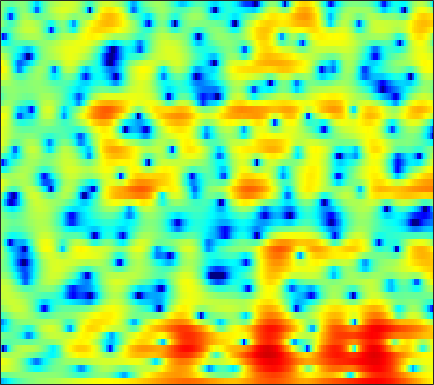

Values plotted in this chart, from the file beside it:
-8.7873, -8.0167, -7.0092, -6.0319, -5.3234, -4.4387, -3.6331, -3.084, -2.4129, -1.8241, -1.2943, -0.95157, -0.5415, -0.18483, 0.051859, 0.32182, 0.55514, 0.70554, 0.88117, 1.0229, 1.1653, 1.2687, 1.4098, 1.5579
-1.831, -1.545, -1.189, -0.8658, -0.6493, -0.3984, -0.1851, -0.05038, 0.09123, 0.1928, 0.2584, 0.2914, 0.3174, 0.3294, 0.3362, 0.342, 0.3548, 0.366, 0.39, 0.4182, 0.4501, 0.4697, 0.4824, 0.4725
3.728, 3.596, 3.385, 3.119, 2.879, 2.502, 2.043, 1.644, 1.027, 0.3005, -0.5423, -1.253, -2.277, -3.363, -4.16, -5.055, -5.545, -5.552, -5.109, -4.337, -3.444, -2.794, -2.017, -1.37
4.763, 4.476, 4.076, 3.648, 3.3, 2.791, 2.208, 1.706, 0.9244, -0.02208, -1.178, -2.216, -3.865, -5.894, -7.646, -10.05, -11.48, -11.13, -9.372, -7.434, -5.781, -4.762, -3.598, -2.635
2.388, 1.922, 1.558, 1.486, 1.547, 1.714, 1.87, 1.938, 1.922, 1.758, 1.46, 1.157, 0.662, 0.09495, -0.3492, -0.9136, -1.465, -1.864, -2.394, -2.967, -3.623, -4.203, -5.024, -5.651
-9.919, -20.96, -12.6, -6.039, -3.419, -1.165, 0.2788, 1.028, 1.715, 2.138, 2.374, 2.451, 2.439, 2.325, 2.186, 1.93, 1.559, 1.208, 0.6278, -0.119, -1.131, -2.078, -3.628, -5.26
-1.15, -1.62, -1.923, -1.894, -1.739, -1.476, -1.252, -1.161, -1.127, -1.181, -1.287, -1.353, -1.393, -1.333, -1.207, -0.9469, -0.6391, -0.4022, -0.1358, 0.08721, 0.2406, 0.3225, 0.4188, 0.5557
-0.2459, -0.5725, -0.8595, -1.035, -1.127, -1.312, -1.628, -2.011, -2.809, -4.056, -5.893, -7.726, -10.41, -10.96, -9.068, -5.965, -3.437, -1.935, -0.383, 0.7393, 1.56, 2.031, 2.473, 2.744
-7.343, -7.109, -5.697, -4.063, -3.03, -2.041, -1.466, -1.307, -1.454, -1.997, -2.878, -3.648, -4.447, -4.494, -3.821, -2.37, -0.813, 0.2332, 1.415, 2.336, 2.997, 3.342, 3.602, 3.645
-10.52, -9.825, -7.544, -5.175, -3.692, -2.168, -1.078, -0.5089, -0.005155, 0.2788, 0.4105, 0.4387, 0.4577, 0.4896, 0.5587, 0.7068, 0.9061, 1.064, 1.264, 1.456, 1.633, 1.732, 1.812, 1.794
-3.022, -2.375, -1.511, -0.6627, -0.06388, 0.6521, 1.239, 1.568, 1.856, 1.985, 1.959, 1.835, 1.56, 1.174, 0.8094, 0.2305, -0.4137, -0.9339, -1.563, -2.006, -2.168, -2.09, -1.767, -1.311
0.4121, 0.9769, 1.627, 2.175, 2.506, 2.845, 3.068, 3.154, 3.148, 2.992, 2.68, 2.332, 1.695, 0.8303, -0.009286, -1.442, -3.347, -5.205, -8.588, -13.6, -16.49, -12.93, -8.639, -5.893
2.017, 2.338, 2.68, 2.932, 3.058, 3.144, 3.121, 3.035, 2.839, 2.538, 2.123, 1.739, 1.098, 0.3021, -0.4138, -1.542, -2.892, -4.028, -5.606, -6.926, -7.435, -7.169, -6.282, -5.288
2.644, 2.785, 2.885, 2.878, 2.809, 2.633, 2.372, 2.128, 1.753, 1.342, 0.9192, 0.6049, 0.1933, -0.2015, -0.4812, -0.8514, -1.226, -1.507, -1.829, -2.091, -2.285, -2.381, -2.476, -2.616
3.064, 3.082, 2.977, 2.702, 2.389, 1.836, 1.153, 0.5629, -0.2828, -1.106, -1.795, -2.145, -2.303, -2.14, -1.87, -1.402, -0.9105, -0.5661, -0.1688, 0.1321, 0.3256, 0.3925, 0.3528, 0.1411
2.715, 2.662, 2.367, 1.824, 1.243, 0.2147, -1.126, -2.372, -4.414, -7.022, -10.19, -12.29, -11.91, -8.83, -6.604, -4.181, -2.268, -1.111, 0.1174, 1.059, 1.756, 2.12, 2.408, 2.483
1.124, 1.011, 0.5688, -0.1747, -0.9307, -2.208, -3.809, -5.189, -7.296, -9.681, -12.08, -13.33, -12.88, -10.51, -8.443, -5.851, -3.659, -2.246, -0.6431, 0.6584, 1.681, 2.276, 2.86, 3.225
0.124, -0.1806, -0.8785, -1.893, -2.855, -4.387, -6.204, -7.723, -9.858, -11.87, -13.1, -13.21, -12.14, -10.26, -8.637, -6.392, -4.267, -2.846, -1.166, 0.2468, 1.393, 2.084, 2.814, 3.325
0.4297, -0.2182, -1.293, -2.651, -3.843, -5.682, -7.862, -9.829, -13.06, -17.76, -26.25, -26.43, -17.46, -12.47, -9.693, -6.696, -4.289, -2.724, -0.9593, 0.4819, 1.617, 2.292, 2.966, 3.4
1.444, 0.38, -1.158, -2.807, -4.098, -5.846, -7.605, -8.957, -10.73, -12.22, -12.89, -12.63, -11.23, -9.082, -7.255, -4.766, -2.52, -1.051, 0.6114, 1.912, 2.856, 3.345, 3.68, 3.703
2.017, 0.2219, -2.471, -5.17, -6.841, -8.231, -8.987, -9.602, -11.02, -13.61, -18.33, -20.58, -14.12, -8.568, -5.462, -2.295, 0.1516, 1.633, 3.18, 4.275, 4.945, 5.156, 5.045, 4.454
0.5299, -1.841, -6.069, -12.47, -18.81, -15.01, -11.01, -9.583, -8.809, -8.813, -8.909, -8.441, -6.737, -4.382, -2.575, -0.4229, 1.354, 2.442, 3.565, 4.319, 4.711, 4.756, 4.501, 3.842
0.5064, -0.6586, -2.264, -3.674, -4.448, -4.957, -4.953, -4.767, -4.4, -3.94, -3.383, -2.868, -2.06, -1.114, -0.3764, 0.5833, 1.465, 2.019, 2.594, 2.962, 3.101, 3.057, 2.799, 2.322
0.8707, 0.3219, -0.3866, -1.007, -1.368, -1.707, -1.854, -1.847, -1.718, -1.463, -1.099, -0.7752, -0.2901, 0.2282, 0.6196, 1.107, 1.53, 1.788, 2.026, 2.124, 2.069, 1.921, 1.568, 1.061
0.7887, 0.4011, -0.07969, -0.4973, -0.7391, -0.9559, -1.036, -1.002, -0.8434, -0.5827, -0.2409, 0.04898, 0.4618, 0.8651, 1.152, 1.495, 1.753, 1.888, 1.974, 1.934, 1.756, 1.525, 1.072, 0.4525
0.237, -0.3004, -0.9782, -1.544, -1.862, -2.072, -2.058, -1.899, -1.52, -1.001, -0.414, 0.04382, 0.6383, 1.178, 1.528, 1.916, 2.185, 2.313, 2.367, 2.291, 2.081, 1.83, 1.375, 0.7497
-0.9691, -2.143, -3.747, -5.138, -5.876, -6.275, -5.949, -5.335, -4.2, -2.902, -1.599, -0.6862, 0.382, 1.268, 1.805, 2.332, 2.692, 2.84, 2.9, 2.817, 2.609, 2.381, 1.988, 1.505
-2.066, -4.632, -8.987, -14.54, -18.33, -18.67, -15.87, -13.14, -9.309, -5.883, -3.126, -1.482, 0.2421, 1.498, 2.172, 2.776, 3.08, 3.138, 3.045, 2.793, 2.444, 2.156, 1.776, 1.464
0.7339, -1.837, -6.099, -11.05, -14.54, -18.11, -20.59, -16.25, -9.658, -5.042, -1.841, -0.09485, 1.577, 2.676, 3.147, 3.43, 3.289, 2.979, 2.308, 1.405, 0.3619, -0.4167, -1.227, -1.518
4.426, 3.036, 1.163, -0.5592, -1.638, -2.536, -2.693, -2.288, -1.273, -0.04526, 1.114, 1.833, 2.464, 2.707, 2.617, 2.118, 1.207, 0.2817, -1.304, -3.295, -5.801, -8.281, -13.67, -20.04
4.55, 3.768, 2.83, 2.059, 1.635, 1.26, 1.142, 1.172, 1.339, 1.585, 1.742, 1.758, 1.583, 1.054, 0.4228, -0.8761, -2.66, -4.456, -7.388, -10.61, -12.8, -13.19, -12.58, -11.06
2.539, 1.962, 1.478, 1.281, 1.286, 1.402, 1.596, 1.754, 1.951, 2.072, 2.076, 1.953, 1.588, 0.9311, 0.1875, -1.172, -3.136, -5.06, -8.493, -13.14, -15.91, -13.46, -9.693, -6.875
-4.044, -4.809, -4.331, -3.065, -2.101, -1.001, -0.1403, 0.4015, 0.9962, 1.409, 1.692, 1.793, 1.733, 1.47, 1.09, 0.4042, -0.5285, -1.303, -2.333, -3.133, -3.494, -3.381, -2.757, -1.888
-12.79, -15.66, -10.65, -7.137, -5.575, -4.182, -3.128, -2.43, -1.508, -0.5994, 0.19, 0.6808, 1.152, 1.394, 1.438, 1.297, 1.025, 0.7223, 0.3082, -0.04112, -0.2463, -0.2951, -0.153, 0.1843
-1.802, -2.77, -3.757, -4.707, -5.529, -6.816, -7.728, -7.386, -5.505, -3.16, -1.206, -0.07253, 1.042, 1.713, 2.001, 2.097, 1.936, 1.675, 1.17, 0.5611, -0.01935, -0.3472, -0.5679, -0.383
3.077, 2.097, 0.5346, -1.436, -3.349, -6.979, -11.95, -12.19, -7.031, -3.175, -0.6369, 0.6952, 1.913, 2.647, 2.891, 2.9, 2.499, 1.965, 0.8722, -0.7177, -2.865, -4.74, -6.717, -6.175
4.371, 3.667, 2.605, 1.455, 0.557, -0.4871, -1.183, -1.323, -1.019, -0.3323, 0.4355, 0.9492, 1.477, 1.797, 1.854, 1.677, 1.177, 0.539, -0.6864, -2.483, -5.065, -7.606, -11.03, -9.942
4.159, 3.68, 2.984, 2.248, 1.705, 1.052, 0.5245, 0.2457, 0.02979, -0.04962, -0.004701, 0.0688, 0.1709, 0.2034, 0.1986, 0.0656, -0.1987, -0.5144, -1.087, -1.789, -2.563, -3.083, -3.522, -3.577
4.22, 3.808, 3.164, 2.432, 1.857, 1.057, 0.3133, -0.1878, -0.7227, -1.092, -1.29, -1.336, -1.298, -1.194, -1.091, -0.9354, -0.8099, -0.7302, -0.7008, -0.7457, -0.8439, -0.9573, -1.097, -1.249
4.808, 4.389, 3.633, 2.654, 1.781, 0.427, -1.032, -2.101, -3.267, -3.912, -4.064, -3.959, -3.682, -3.222, -2.828, -2.166, -1.416, -0.822, -0.1148, 0.4276, 0.7868, 0.9039, 0.8556, 0.591
5.336, 5.016, 4.28, 3.101, 1.871, -0.3822, -3.632, -6.987, -12.71, -13.23, -9.876, -8.444, -7.825, -7.897, -7.677, -6.026, -3.464, -1.684, 0.2738, 1.686, 2.56, 2.913, 2.953, 2.549
3.371, 3.541, 3.397, 2.757, 1.905, 0.2191, -2.119, -4.228, -6.878, -7.91, -7.664, -7.702, -8.923, -12.47, -16.07, -11.15, -5.305, -2.4, 0.3067, 2.076, 3.158, 3.589, 3.728, 3.346
-0.9453, 0.1047, 0.9062, 1.168, 1.044, 0.5897, -0.1109, -0.7119, -1.51, -2.17, -2.7, -3.032, -3.398, -3.561, -3.412, -2.656, -1.456, -0.4875, 0.7299, 1.683, 2.329, 2.591, 2.67, 2.43
-2.325, -1.276, -0.3166, 0.2277, 0.4299, 0.4778, 0.3458, 0.1788, -0.07996, -0.3337, -0.5462, -0.6602, -0.7254, -0.6602, -0.5129, -0.2308, 0.1542, 0.4735, 0.8662, 1.192, 1.39, 1.45, 1.377, 1.167
-0.6191, -0.181, 0.2569, 0.5124, 0.6088, 0.611, 0.5231, 0.4237, 0.2896, 0.1681, 0.09713, 0.08144, 0.1124, 0.1961, 0.2911, 0.4303, 0.5556, 0.6432, 0.7022, 0.6891, 0.5905, 0.4649, 0.2291, -0.06418
1.764, 1.77, 1.667, 1.448, 1.21, 0.8457, 0.4695, 0.2133, -0.05397, -0.1938, -0.1993, -0.1261, 0.04379, 0.2476, 0.3899, 0.5692, 0.675, 0.6768, 0.5807, 0.3293, -0.06512, -0.4521, -1.015, -1.579
4.395, 4.035, 3.38, 2.526, 1.759, 0.6322, -0.5245, -1.294, -2.011, -2.204, -1.932, -1.53, -0.8875, -0.2331, 0.2022, 0.6629, 0.9663, 1.043, 0.9233, 0.4974, -0.2973, -1.177, -2.76, -4.671
6.249, 5.585, 4.423, 2.874, 1.433, -1.028, -4.25, -7.266, -11.03, -10.36, -7.374, -5.521, -3.63, -2.145, -1.191, -0.1533, 0.6278, 1.044, 1.266, 1.076, 0.3532, -0.6163, -2.731, -6.269
5.395, 4.622, 3.313, 1.641, 0.1081, -2.457, -5.715, -8.568, -11.94, -12.27, -10.88, -9.925, -8.765, -7.385, -6.023, -4.053, -2.295, -1.193, -0.1565, 0.4485, 0.6234, 0.5247, 0.156, -0.2939
3.311, 2.58, 1.479, 0.2468, -0.7992, -2.326, -4.01, -5.314, -7.07, -8.904, -11.25, -13.91, -20.83, -21.71, -13.97, -8.526, -5.129, -3.326, -1.572, -0.3593, 0.4642, 0.894, 1.31, 1.628
0.6751, -0.03117, -0.8225, -1.477, -1.906, -2.478, -3.111, -3.689, -4.575, -5.664, -6.915, -7.88, -8.765, -8.531, -7.434, -5.476, -3.595, -2.404, -1.1, -0.1111, 0.6458, 1.088, 1.573, 1.988
-4.115, -5.407, -5.709, -4.814, -3.964, -3.038, -2.412, -2.14, -1.976, -1.979, -2.058, -2.1, -2.043, -1.792, -1.507, -0.9923, -0.4443, -0.07547, 0.3412, 0.6323, 0.8221, 0.9361, 1.087, 1.314
-9.338, -16.07, -12.9, -7.215, -4.767, -2.646, -1.261, -0.4921, 0.2491, 0.7863, 1.164, 1.374, 1.578, 1.749, 1.831, 1.854, 1.77, 1.618, 1.247, 0.6843, -0.07588, -0.7059, -1.437, -1.725
-1.237, -2.195, -2.745, -2.504, -2.051, -1.198, -0.2826, 0.3809, 1.198, 1.883, 2.418, 2.709, 2.951, 3.009, 2.968, 2.756, 2.351, 1.896, 1.01, -0.3169, -2.308, -4.528, -9.275, -16.07
0.9768, -0.1093, -1.466, -2.527, -2.912, -2.693, -1.747, -0.8368, 0.3653, 1.352, 2.069, 2.415, 2.64, 2.607, 2.448, 2.123, 1.68, 1.263, 0.6005, -0.2888, -1.478, -2.602, -4.159, -5.004
0.7781, -0.8544, -3.868, -8.661, -14.4, -13.09, -6.602, -3.7, -1.203, 0.3351, 1.172, 1.432, 1.358, 0.9174, 0.3706, -0.4339, -1.06, -1.24, -1.101, -0.7066, -0.3008, -0.02684, 0.3251, 0.6997
0.7202, -0.3677, -2.158, -4.05, -5.061, -5.014, -3.577, -2.336, -0.93, -0.02325, 0.3234, 0.2063, -0.5206, -1.998, -3.727, -7.326, -12.21, -12.1, -7.351, -3.841, -1.558, -0.3364, 0.855, 1.761
0.4227, -0.004025, -0.5465, -0.9645, -1.096, -1.04, -0.7396, -0.4142, -0.01023, 0.2289, 0.1995, -0.06464, -0.801, -2.073, -3.37, -5.511, -7.288, -7.289, -5.567, -3.454, -1.715, -0.7164, 0.2931, 1.042
